Run: headless pygame with SDL's dummy video driver; simulated clock (each Clock.tick advances the game by its frame time, no real sleeping); random seed 0; keys injected as events and as key.get_pressed() state; mouse plan: one left click at the window centre at the start of phase 2, then a move to the lower-right quarter at the start of phase 3.
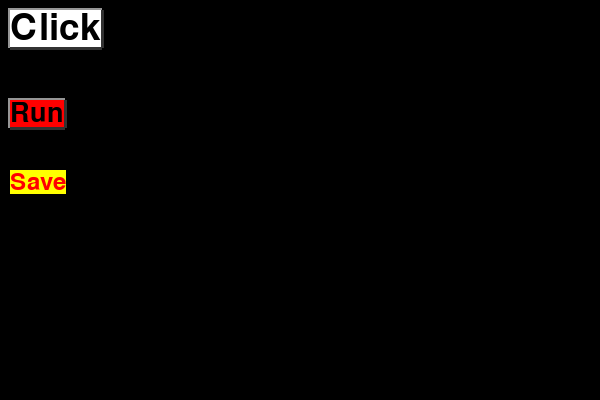
Frame 1 of 4 · flips 1–60 · no input
Frame 2 of 4 · flips 61–180 · clicked the window centre · tapped SPACE, RETURN · held RIGHT (→), D · screen unchanged from frame 1, image omitted
Frame 3 of 4 · flips 181–300 · moved the mouse to the lower-right quarter · held DOWN (↓), S · screen unchanged from frame 2, image omitted
Frame 4 of 4 · flips 301–420 · held LEFT (←), A, UP (↑), W · screen unchanged from frame 3, image omitted

The pygame program that drew these frames:

import pygame
import pygame.gfxdraw


pygame.init()
screen = pygame.display.set_mode((600, 400))
clock = pygame.time.Clock()

buttons = pygame.sprite.Group()

class Button(pygame.sprite.Sprite):
    def __init__(self, position, text, size,
        colors="white on blue",
        hover_colors="red on green",
        style=1, borderc=(255,255,255)):
        # the hover_colors attribute needs to be fixed
        super().__init__()
        self.text = text
        # --- colors ---
        self.colors = colors
        self.original_colors = colors
        self.fg, self.bg = self.colors.split(" on ")
        if hover_colors == "red on green":
            self.hover_colors = f"{self.bg} on {self.fg}"
        else:
            self.hover_colors = hover_colors
        self.style = style
        self.borderc = borderc # for the style2
        # font
        self.font = pygame.font.SysFont("Arial", size)
        self.render()
        self.x, self.y, self.w , self.h = self.text_render.get_rect()
        self.x, self.y = position
        self.rect = pygame.Rect(self.x, self.y, self.w, self.h)
        self.position = position
        self.pressed = 1
        buttons.add(self)

    def render(self):
        self.text_render = self.font.render(self.text, 1, self.fg)
        self.image = self.text_render

    def update(self):
        self.fg, self.bg = self.colors.split(" on ")
        if self.style == 1:
            self.draw_button1()
        elif self.style == 2:
            self.draw_button2()
        self.hover()
        self.click()

    def draw_button1(self):
        ''' draws 4 lines around the button and the background '''
        # horizontal up
        pygame.draw.line(screen, (150, 150, 150), (self.x, self.y), (self.x + self.w , self.y), 5)
        pygame.draw.line(screen, (150, 150, 150), (self.x, self.y - 2), (self.x, self.y + self.h), 5)
        # horizontal down
        pygame.draw.line(screen, (50, 50, 50), (self.x, self.y + self.h), (self.x + self.w , self.y + self.h), 5)
        pygame.draw.line(screen, (50, 50, 50), (self.x + self.w , self.y + self.h), [self.x + self.w , self.y], 5)
        # background of the button
        pygame.draw.rect(screen, self.bg, (self.x, self.y, self.w , self.h))  

    def draw_button2(self):
        ''' a linear border '''
        pygame.draw.rect(screen, self.bg, (self.x, self.y, self.w , self.h))
        pygame.gfxdraw.rectangle(screen, (self.x, self.y, self.w , self.h), self.borderc)

    def hover(self):
        ''' checks if the mouse is over the button and changes the color if it is true '''
        if self.rect.collidepoint(pygame.mouse.get_pos()):
            # you can change the colors when the pointer is on the button if you want
            self.colors = self.hover_colors
            # pygame.mouse.set_cursor(*pygame.cursors.diamond)
        else:
            self.colors = self.original_colors
            
        self.render()

    def click(self):
        ''' checks if you click on the button and makes the call to the action just one time'''
        if self.rect.collidepoint(pygame.mouse.get_pos()):
            if pygame.mouse.get_pressed()[0] and self.pressed == 1:
                print(self.position)
                print(self.colors)
                print(self.hover_colors)
                print(self.fg)
                print(self.bg)
                self.pressed = 0
            if pygame.mouse.get_pressed() == (0,0,0):
                self.pressed = 1


def loop():
    while True:
        for event in pygame.event.get():
            if (event.type == pygame.QUIT):
                pygame.quit()
            if event.type == pygame.KEYDOWN:
                if event.key == pygame.K_ESCAPE:
                    pygame.quit()

        buttons.update()
        buttons.draw(screen)
        clock.tick(60)
        pygame.display.update()
    pygame.quit()
# BUTTONS ISTANCES
b0 = Button((10, 10), "Click", 55, "black on white")
b1 = Button((10, 100), "Run", 40, "black on red")
b2 = Button((10, 170), "Save", 36, "red on yellow",
    hover_colors="red on orange", style=2, borderc=(255,255,0))

loop()
